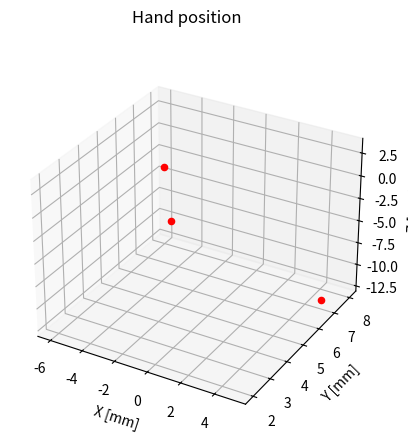

Python code for this plot:
#!/usr/bin/env python
'''
==============
3D Hand position scatterplot
==============

Test .
'''

from mpl_toolkits.mplot3d import Axes3D
import matplotlib.pyplot as plt
import numpy as np
	
def plot_hand_pos(hand_pos):
	fig = plt.figure()
	ax = fig.add_subplot(111, projection='3d')
	for row in hand_pos:
		x=row[0]
		y=row[1]
		z=row[2]
		ax.scatter(x, y, z, c='r', marker='o')
	
	ax.set_xlabel('X [mm]')
	ax.set_ylabel('Y [mm]')
	ax.set_zlabel('Z [mm]')
	plt.suptitle('Hand position')
	
	fig.savefig('hand_pos.pdf')
	fig.savefig('hand_pos.svg')

	#plt.show()
	
	return;


hand_pos = np.array([
					 [1,2,3],
					 [-6,8,-4],
					 [5,7,-12]
					])

plot_hand_pos(hand_pos)